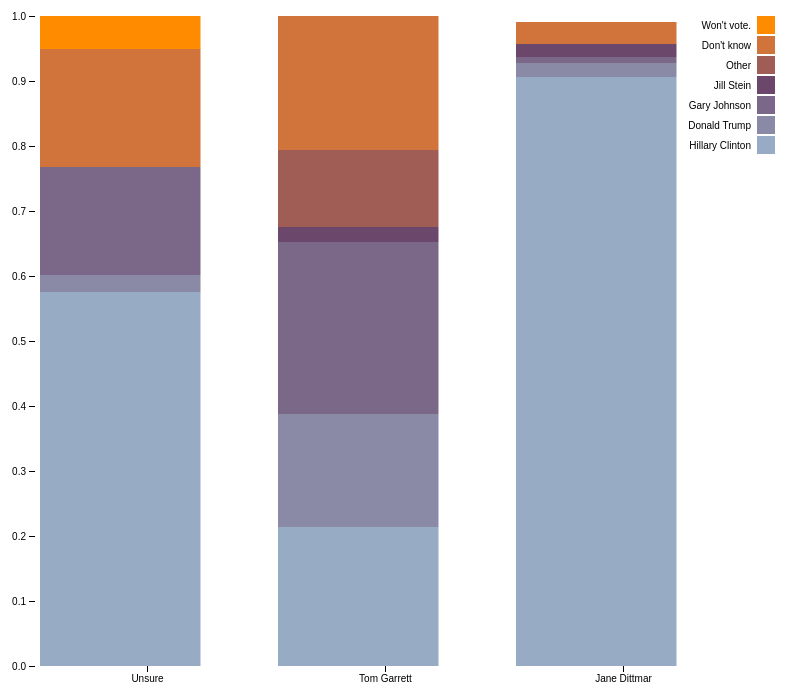
D3 v4 page, settled after 360 driven frames (6 s of simulated time); the page loaded 1 data file(s).



var svg = d3.select("svg"),
    margin = {top: 20, right: 20, bottom: 30, left: 40},
    width = +svg.attr("width") - margin.left - margin.right,
    height = +svg.attr("height") - margin.top - margin.bottom,
    g = svg.append("g").attr("transform", "translate(" + margin.left + "," + margin.top + ")");

var x = d3.scaleBand()
    .rangeRound([0, width])
    .padding(0.1)
    .align(0.1);

var y = d3.scaleLinear()
    .rangeRound([height, 0]);

var z = d3.scaleOrdinal()
    .range(["#98abc5", "#8a89a6", "#7b6888", "#6b486b", "#a05d56", "#d0743c", "#ff8c00"]);

var stack = d3.stack();

d3.csv("sources/downballot.csv", type, function(error, data) {
  if (error) throw error;

  data.sort(function(a, b) { return b.total - a.total; });

  x.domain(data.map(function(d) { return d.candidate; }));
  y.domain([0, d3.max(data, function(d) { return d.total; })]).nice();
  z.domain(data.columns.slice(1));

  g.selectAll(".serie")
    .data(stack.keys(data.columns.slice(1))(data))
    .enter().append("g")
      .attr("class", "serie")
      .attr("fill", function(d) { return z(d.key); })
    .selectAll("rect")
    .data(function(d) { return d; })
    .enter().append("rect")
      .attr("x", function(d) { return x(d.data.candidate); })
      .attr("y", function(d) { return y(d[1]); })
      .attr("height", function(d) { return y(d[0]) - y(d[1]); })
      .attr("width", x.bandwidth()*0.75);

  g.append("g")
      .attr("class", "axis axis--x")
      .attr("transform", "translate(0," + height + ")")
      .call(d3.axisBottom(x));

  g.append("g")
      .attr("class", "axis axis--y")
      .call(d3.axisLeft(y).ticks(10, "s"))
    .append("text")
      .attr("x", 2)
      .attr("y", y(y.ticks(10).pop()))
      .attr("dy", "0.35em")
      .attr("text-anchor", "start")
      .attr("fill", "#000")

  var legend = g.selectAll(".legend")
    .data(data.columns.slice(1).reverse())
    .enter().append("g")
      .attr("class", "legend")
      .attr("transform", function(d, i) { return "translate(0," + i * 20 + ")"; })
      .style("font", "10px sans-serif");

  legend.append("rect")
      .attr("x", width - 18)
      .attr("width", 18)
      .attr("height", 18)
      .attr("fill", z);

  legend.append("text")
      .attr("x", width - 24)
      .attr("y", 9)
      .attr("dy", ".35em")
      .attr("text-anchor", "end")
      .text(function(d) { return d; });
});

function type(d, i, columns) {
  for (i = 1, t = 0; i < columns.length; ++i) t += d[columns[i]] = +d[columns[i]];
  d.total = t;
  return d;
}



### data: sources/downballot.csv
candidate, Hillary Clinton, Donald Trump, Gary Johnson, Jill Stein, Other, Don't know, Won't vote.
Jane Dittmar, .9061, .021, .0101, .0204, 0, .0325, 0
Tom Garrett, .2137, .1739, .264, .0245, .1185, .2053, 0
Unsure, .5761, .026, .1658, 0, 0, .182, .0501